Labelled photos from "dataset", an image-classification folder in pmielech/apk-opencv. The possible labels are: bolt, locating pin, nut, washer.

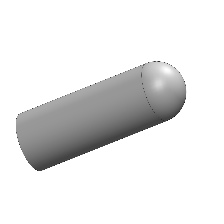
Label: locating pin

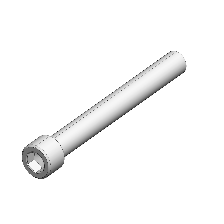
Label: bolt

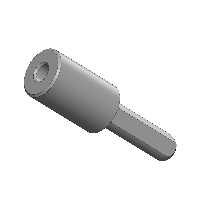
Label: locating pin

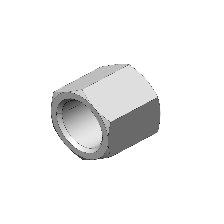
Label: nut

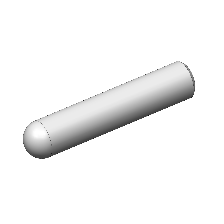
Label: locating pin

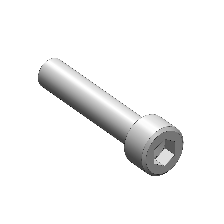
Label: bolt
